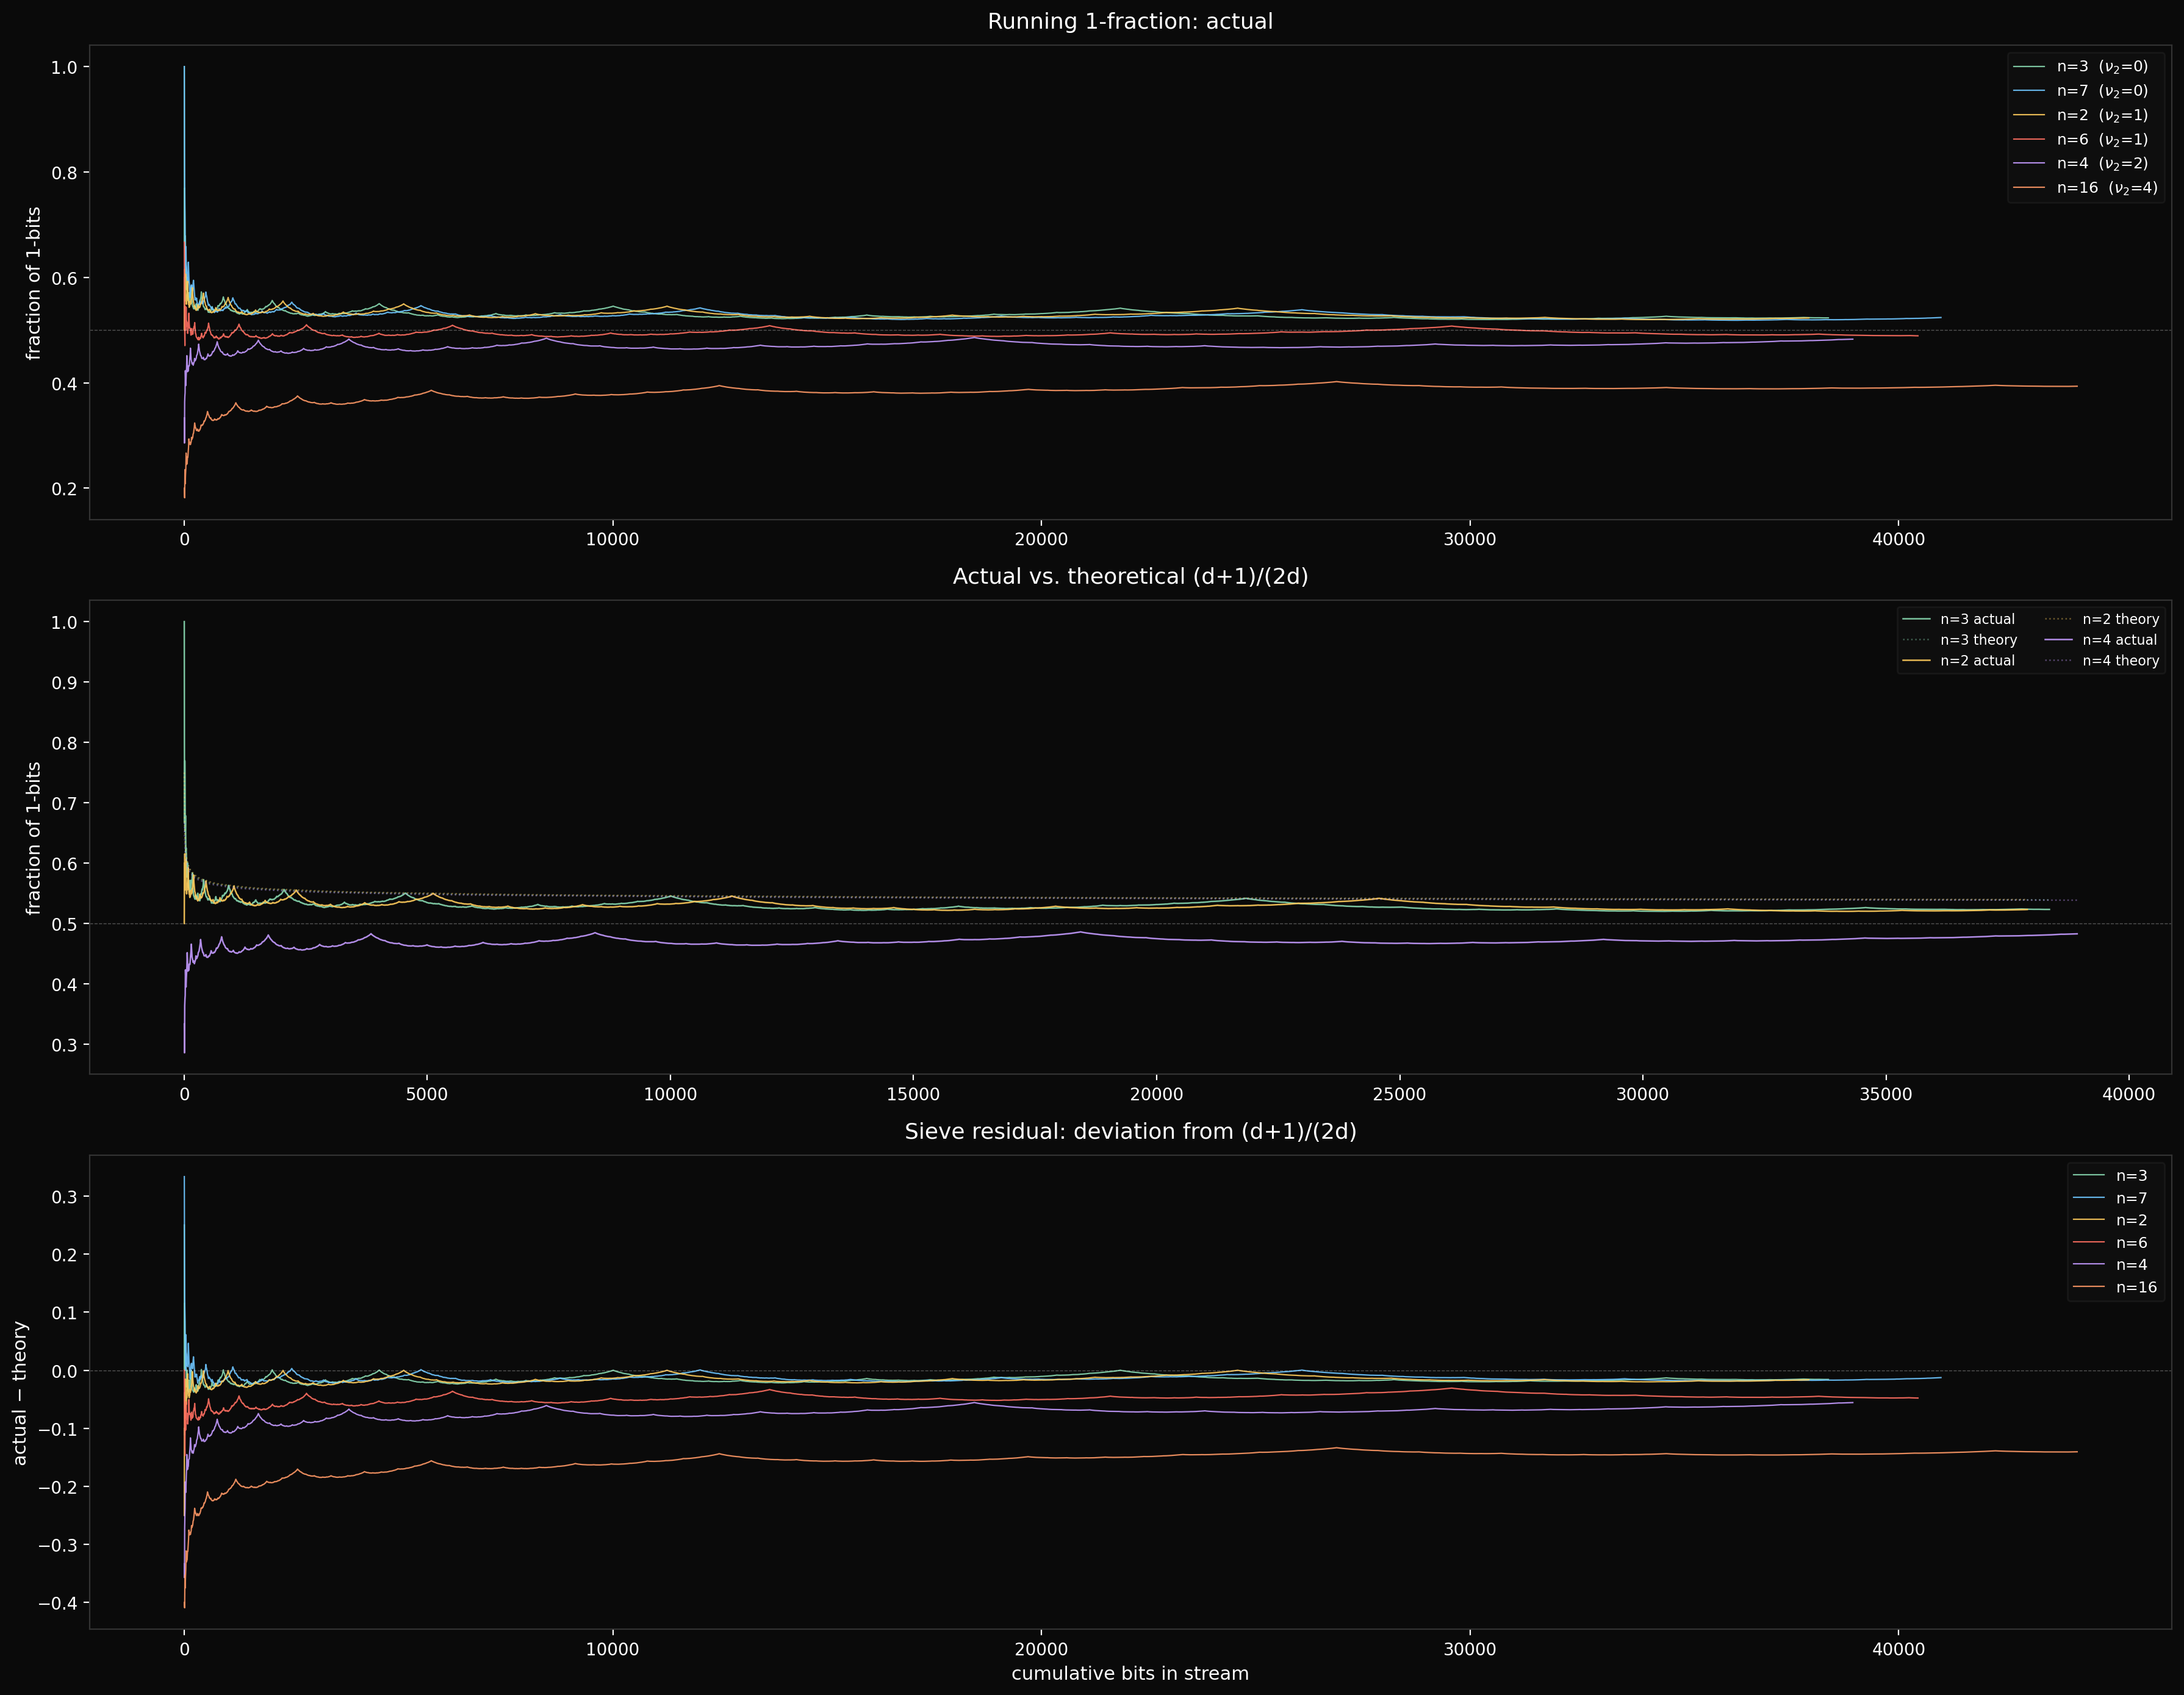

Generate this figure with Python:
"""
one_bias.py — the running fraction of 1-bits in binary Champernowne streams

For several monoids, track the cumulative fraction of 1-bits as n-primes
are concatenated. Overlay the theoretical prediction (d+1)/(2d) for
all d-bit integers as a stepped function.

The gap between theory and actuality is the sieve's fingerprint: what
does n-primality do to bit balance compared to raw counting?

Two races:
  - For n=2: trailing 0 (from v_2=1) vs. penultimate 1 (from k odd).
    Which wins in the global balance?
  - For odd n: no forced bits at all. Does the sieve still tilt the
    balance, or does it wash out?
"""

import sys, os

_here = os.path.dirname(os.path.abspath(__file__))
sys.path.insert(0, os.path.join(_here, '..', '..'))             # base2/
sys.path.insert(0, os.path.join(_here, '..', '..', '..', '..', '..', 'core'))  # core/

import numpy as np
import matplotlib.pyplot as plt
from acm_core import acm_n_primes


N_PRIMES = 3000   # entries per monoid

# Monoids: two odd (no forced bits), two with v_2=1, two with higher v_2
MONOIDS = [3, 7, 2, 6, 4, 16]
COLORS  = {
    3:  '#88d8b0',   # green
    7:  '#6ec6ff',   # blue
    2:  '#ffcc5c',   # yellow
    6:  '#ff6f61',   # red
    4:  '#c49bff',   # purple
    16: '#ff9966',   # orange
}


def theoretical_step(total_bits_by_entry):
    """
    Build the theoretical (d+1)/(2d) stepped curve.

    For each entry, the bit-length d determines the theoretical
    1-fraction if entries were all d-bit integers drawn uniformly.
    The stepped curve is the running average of these per-entry
    predictions, weighted by the number of bits each entry contributes.
    """
    curve = np.empty(len(total_bits_by_entry))
    cum_ones = 0.0
    cum_bits = 0
    for i, d in enumerate(total_bits_by_entry):
        # A random d-bit integer has expected 1-fraction (d+1)/(2d)
        expected_ones = d * (d + 1.0) / (2.0 * d)
        cum_ones += expected_ones
        cum_bits += d
        curve[i] = cum_ones / cum_bits
    return curve


def compute_traces(n):
    """
    Compute the actual and theoretical running 1-fraction for monoid n.

    Returns (x_axis, actual, theoretical) where x_axis is cumulative
    bit count after each entry.
    """
    primes = acm_n_primes(n, N_PRIMES)

    cum_ones = 0
    cum_bits = 0
    actual = []
    bit_lengths = []
    x_axis = []

    for p in primes:
        b = bin(p)[2:]
        d = len(b)
        ones = b.count('1')
        cum_ones += ones
        cum_bits += d
        actual.append(cum_ones / cum_bits)
        bit_lengths.append(d)
        x_axis.append(cum_bits)

    theoretical = theoretical_step(bit_lengths)
    return np.array(x_axis), np.array(actual), theoretical


# ── Compute ──────────────────────────────────────────────────────────

print("Computing running 1-fractions...")
traces = {}
for n in MONOIDS:
    print(f"  n = {n}...")
    traces[n] = compute_traces(n)


# ── Plot ─────────────────────────────────────────────────────────────

print("Plotting...")

fig, axes = plt.subplots(3, 1, figsize=(18, 14), sharex=False)
fig.patch.set_facecolor('#0a0a0a')

# Panel 1: actual running 1-fraction for all monoids
ax = axes[0]
ax.set_facecolor('#0a0a0a')
for n in MONOIDS:
    x, actual, _ = traces[n]
    ax.plot(x, actual, linewidth=0.8, color=COLORS[n], alpha=0.9,
            label=f'n={n}  ($\\nu_2$={bin(n)[-1::-1].index("1") if n > 0 and n & (n-1) != 0 or n == 1 else int(np.log2(n))})')

ax.axhline(y=0.5, color='white', linewidth=0.5, alpha=0.3,
           linestyle='--')
ax.set_ylabel('fraction of 1-bits', color='white', fontsize=11)
ax.set_title('Running 1-fraction: actual', color='white',
             fontsize=13, pad=10)
ax.legend(loc='upper right', fontsize=9, framealpha=0.3,
          facecolor='#1a1a1a', edgecolor='#333', labelcolor='white')
ax.tick_params(colors='white')
for spine in ax.spines.values():
    spine.set_color('#333')

# Panel 2: actual vs theoretical for a few monoids (detail)
ax = axes[1]
ax.set_facecolor('#0a0a0a')
detail_monoids = [3, 2, 4]
for n in detail_monoids:
    x, actual, theo = traces[n]
    ax.plot(x, actual, linewidth=0.9, color=COLORS[n], alpha=0.9,
            label=f'n={n} actual')
    ax.plot(x, theo, linewidth=0.9, color=COLORS[n], alpha=0.4,
            linestyle=':', label=f'n={n} theory')

ax.axhline(y=0.5, color='white', linewidth=0.5, alpha=0.3,
           linestyle='--')
ax.set_ylabel('fraction of 1-bits', color='white', fontsize=11)
ax.set_title('Actual vs. theoretical (d+1)/(2d)',
             color='white', fontsize=13, pad=10)
ax.legend(loc='upper right', fontsize=8, framealpha=0.3,
          facecolor='#1a1a1a', edgecolor='#333', labelcolor='white',
          ncol=2)
ax.tick_params(colors='white')
for spine in ax.spines.values():
    spine.set_color('#333')

# Panel 3: residual (actual - theoretical)
ax = axes[2]
ax.set_facecolor('#0a0a0a')
for n in MONOIDS:
    x, actual, theo = traces[n]
    residual = actual - theo
    ax.plot(x, residual, linewidth=0.8, color=COLORS[n], alpha=0.9,
            label=f'n={n}')

ax.axhline(y=0, color='white', linewidth=0.5, alpha=0.3,
           linestyle='--')
ax.set_xlabel('cumulative bits in stream', color='white', fontsize=11)
ax.set_ylabel('actual − theory', color='white', fontsize=11)
ax.set_title('Sieve residual: deviation from (d+1)/(2d)',
             color='white', fontsize=13, pad=10)
ax.legend(loc='upper right', fontsize=9, framealpha=0.3,
          facecolor='#1a1a1a', edgecolor='#333', labelcolor='white')
ax.tick_params(colors='white')
for spine in ax.spines.values():
    spine.set_color('#333')

plt.tight_layout()
plt.savefig('one_bias.png', dpi=200, facecolor='#0a0a0a',
            bbox_inches='tight')
print("-> one_bias.png")


# ── Summary ──────────────────────────────────────────────────────────

print("\nFinal 1-fractions (after all entries):")
print(f"  {'monoid':>8s}  {'actual':>8s}  {'theory':>8s}  {'residual':>10s}")
for n in MONOIDS:
    x, actual, theo = traces[n]
    r = actual[-1] - theo[-1]
    print(f"  n={n:<5d}  {actual[-1]:8.6f}  {theo[-1]:8.6f}  {r:+10.6f}")
